Photos from the image-classification dataset "Dataset" in the GitHub repository NikitaDas1998/Agro_AI. Its 4 classes are: black rot, esca, healthy, leaf blight.

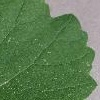
Label: healthy

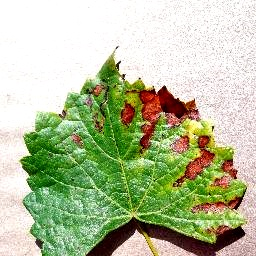
Label: esca

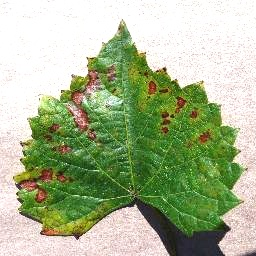
Label: esca

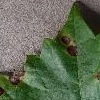
Label: black rot

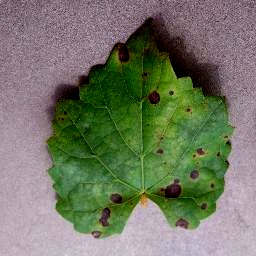
Label: black rot

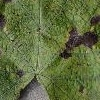
Label: leaf blight
